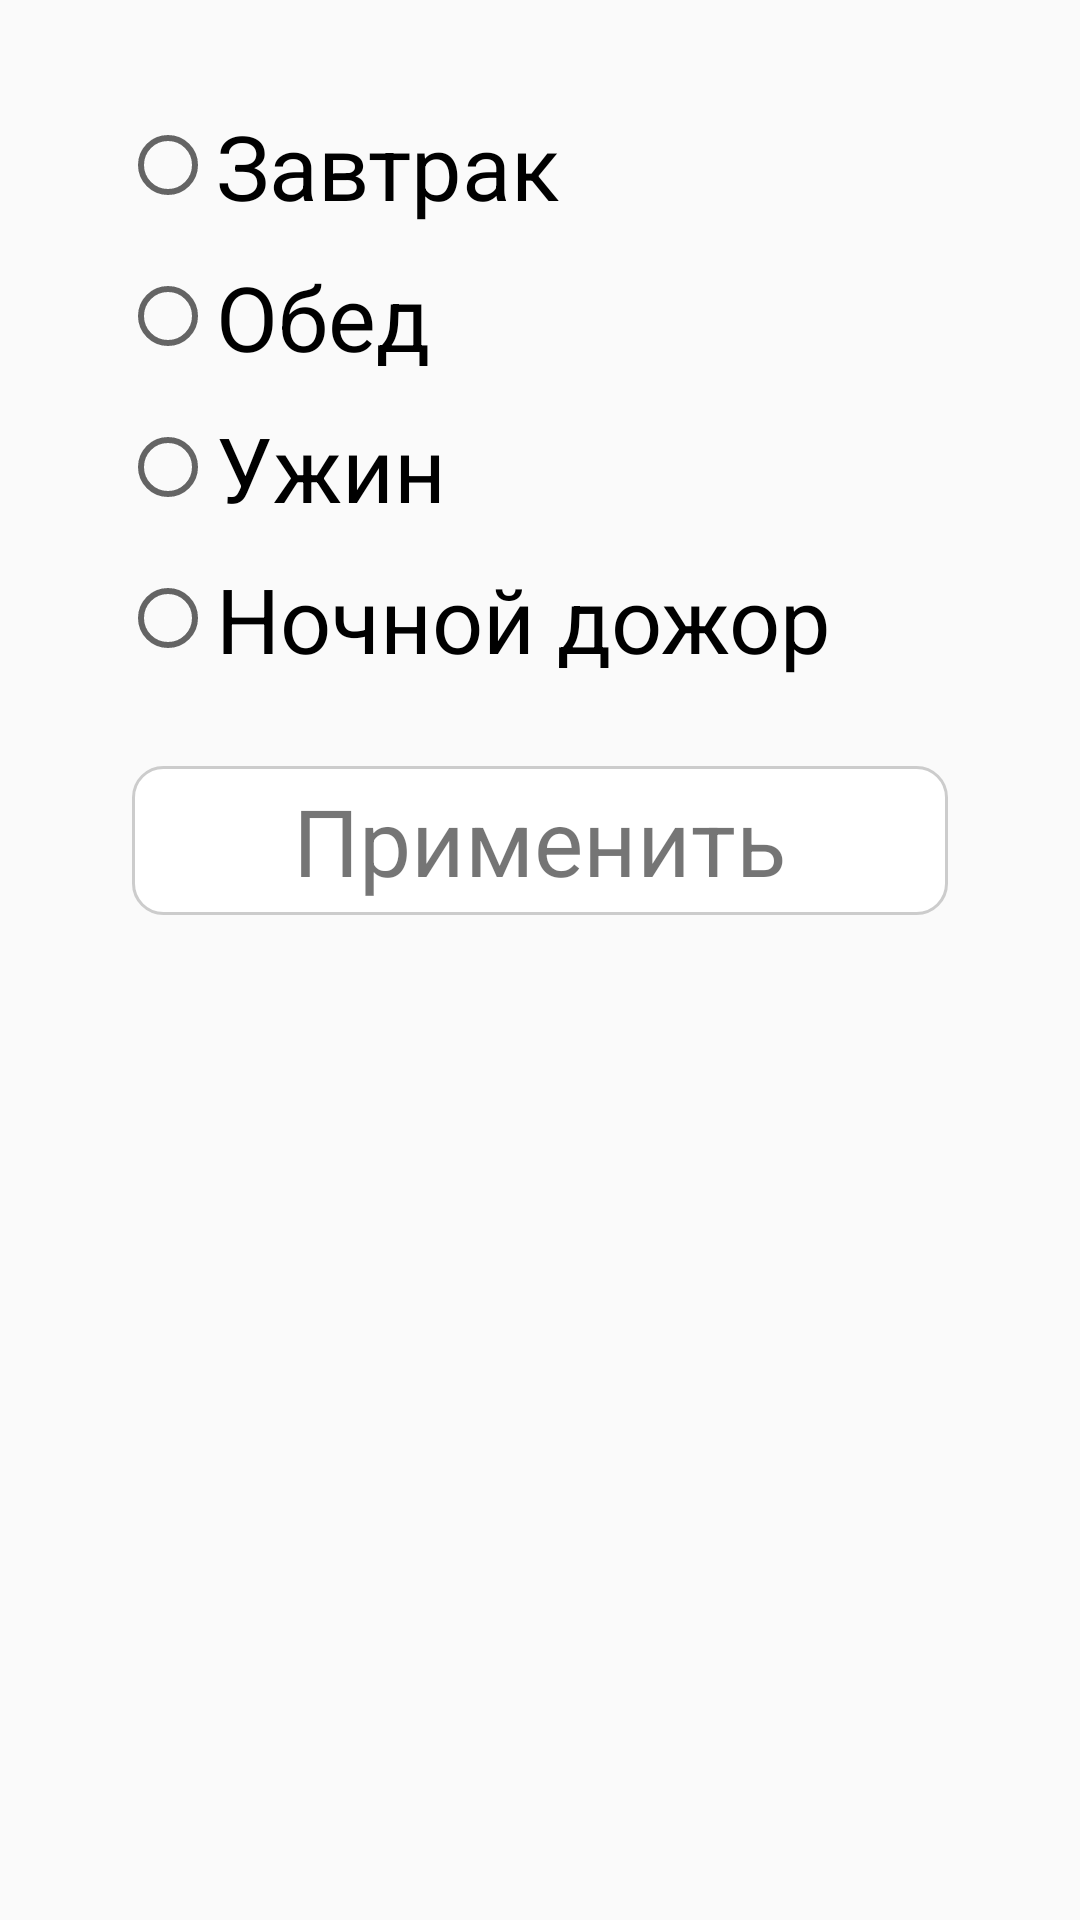

The Android layout XML behind this screen, and the referenced resources:
<!-- AndroidManifest.xml: application theme AppTheme -->
<!-- res/layout/fragment_choice_eating_type.xml -->
<?xml version="1.0" encoding="utf-8"?>
<FrameLayout xmlns:android="http://schemas.android.com/apk/res/android"
    xmlns:app="http://schemas.android.com/apk/res-auto"
    xmlns:tools="http://schemas.android.com/tools"
    android:layout_width="match_parent"
    android:layout_height="match_parent">

    <LinearLayout
        android:id="@+id/container"
        android:layout_width="match_parent"
        android:layout_height="match_parent"
        android:layout_gravity="center"
        android:layout_marginHorizontal="10dp"
        android:gravity="center_horizontal"
        android:orientation="vertical"
        android:padding="30dp"
        app:cornerRadius="12dp"
        tools:ignore="UselessParent">

        <RadioGroup
            android:id="@+id/radioGroup"
            android:layout_width="match_parent"
            android:layout_height="wrap_content"
            android:paddingBottom="20dp">

            <RadioButton
                android:id="@+id/radioBreakfast"
                android:layout_width="match_parent"
                android:layout_height="wrap_content"
                android:paddingVertical="5dp"
                android:textSize="30sp"
                android:text="@string/eating_type_breakfast" />

            <RadioButton
                android:id="@+id/radioLunch"
                android:layout_width="match_parent"
                android:layout_height="wrap_content"
                android:paddingVertical="5dp"
                android:textSize="30sp"
                android:text="@string/eating_type_lunch" />

            <RadioButton
                android:id="@+id/radioDinner"
                android:layout_width="match_parent"
                android:layout_height="wrap_content"
                android:paddingVertical="5dp"
                android:textSize="30sp"
                android:text="@string/eating_type_dinner" />

            <RadioButton
                android:id="@+id/radioLateDinner"
                android:layout_width="match_parent"
                android:layout_height="wrap_content"
                android:paddingVertical="5dp"
                android:textSize="30sp"
                android:text="@string/eating_late_dinner" />
        </RadioGroup>

        <TextView
            android:id="@+id/button"
            android:layout_width="match_parent"
            android:layout_height="wrap_content"
            android:layout_margin="4dp"
            android:background="@drawable/background_right_button"
            android:padding="4dp"
            android:textAlignment="center"
            android:textSize="31sp"
            android:text="@string/apply"/>

    </LinearLayout>

</FrameLayout>
<!-- resources referenced by this layout -->
<resources>
  <!-- drawable background_right_button (drawable) -->
  <?xml version="1.0" encoding="utf-8"?>
  <shape xmlns:android="http://schemas.android.com/apk/res/android">
      <solid android:color="@color/white"/>
      <stroke android:width="1dp" android:color="#cccccc" />
      <corners android:radius="10dp"/>
  </shape>
  <string name="apply">Применить</string>
  <string name="eating_late_dinner">Ночной дожор</string>
  <string name="eating_type_breakfast">Завтрак</string>
  <string name="eating_type_dinner">Ужин</string>
  <string name="eating_type_lunch">Обед</string>
  <style name="AppTheme" parent="AppTheme.Base">
          <item name="android:statusBarColor">@android:color/transparent</item>
          <item name="android:navigationBarColor">@android:color/transparent</item>
          <item name="android:colorEdgeEffect">@android:color/transparent</item>
          <item name="android:windowDrawsSystemBarBackgrounds">false</item>
          <item name="android:windowTranslucentStatus">true</item>
          <item name="android:windowTranslucentNavigation">true</item>
          <item name="windowNoTitle">true</item>
          <item name="windowActionBar">false</item>
      </style>
  <color name="white">#FFFFFFFF</color>
  <style name="AppTheme.Base" parent="Theme.AppCompat.Light.DarkActionBar">
      </style>
</resources>
